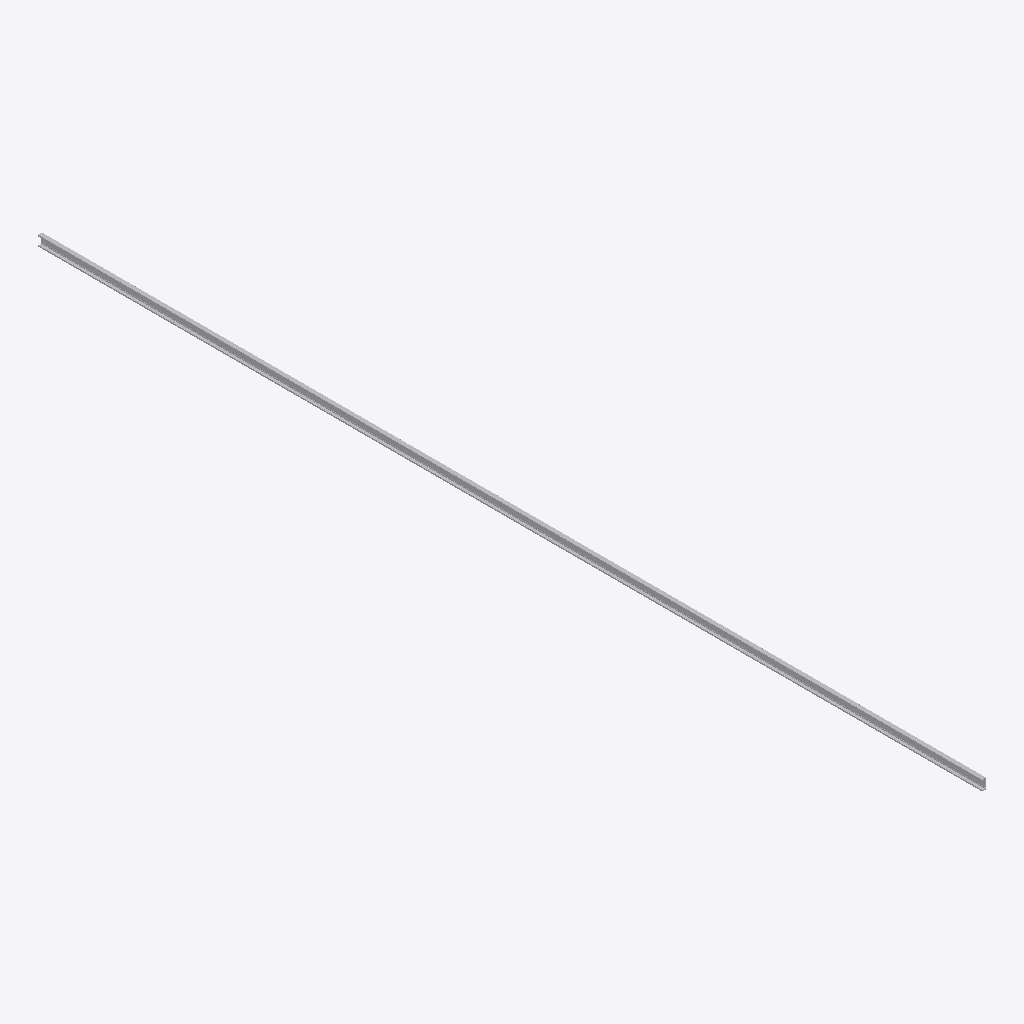
Isometric view of an IFC building model (IFC-SPF (STEP), schema IFC4, length unit millimetre), seen from the south-west, elements coloured by IFC class: 1 other element (light grey).
Extent 0.0 m × 4.7 m × 0.1 m (x, y, z). Elements (1): 1 IfcBuildingElementProxy.

HEADER;
FILE_DESCRIPTION(('ViewDefinition [CoordinationView]'),'2;1');
FILE_NAME('','2025-04-16T18:47:07',(),(),'IfcOpenShell 0.7.0','IfcOpenShell 0.7.0','');
FILE_SCHEMA(('IFC4'));
ENDSEC;
DATA;
#1=IFCPROJECT('3FZQa6a4T6fvIxv_tdg7ik',$,'My Project',$,$,$,$,(#68),#45);
#112=IFCSITE('1O$6X_TFT3qv9Wilfv4FiM',#111,'My Site',$,$,$,$,$,$,$,$,$,$,$);
#110=IFCBUILDINGELEMENTPROXY('3X9uZjhXDDNBYvjD84ca3L',#51,$,$,$,#121,#109,$,$);
ENDSEC;
